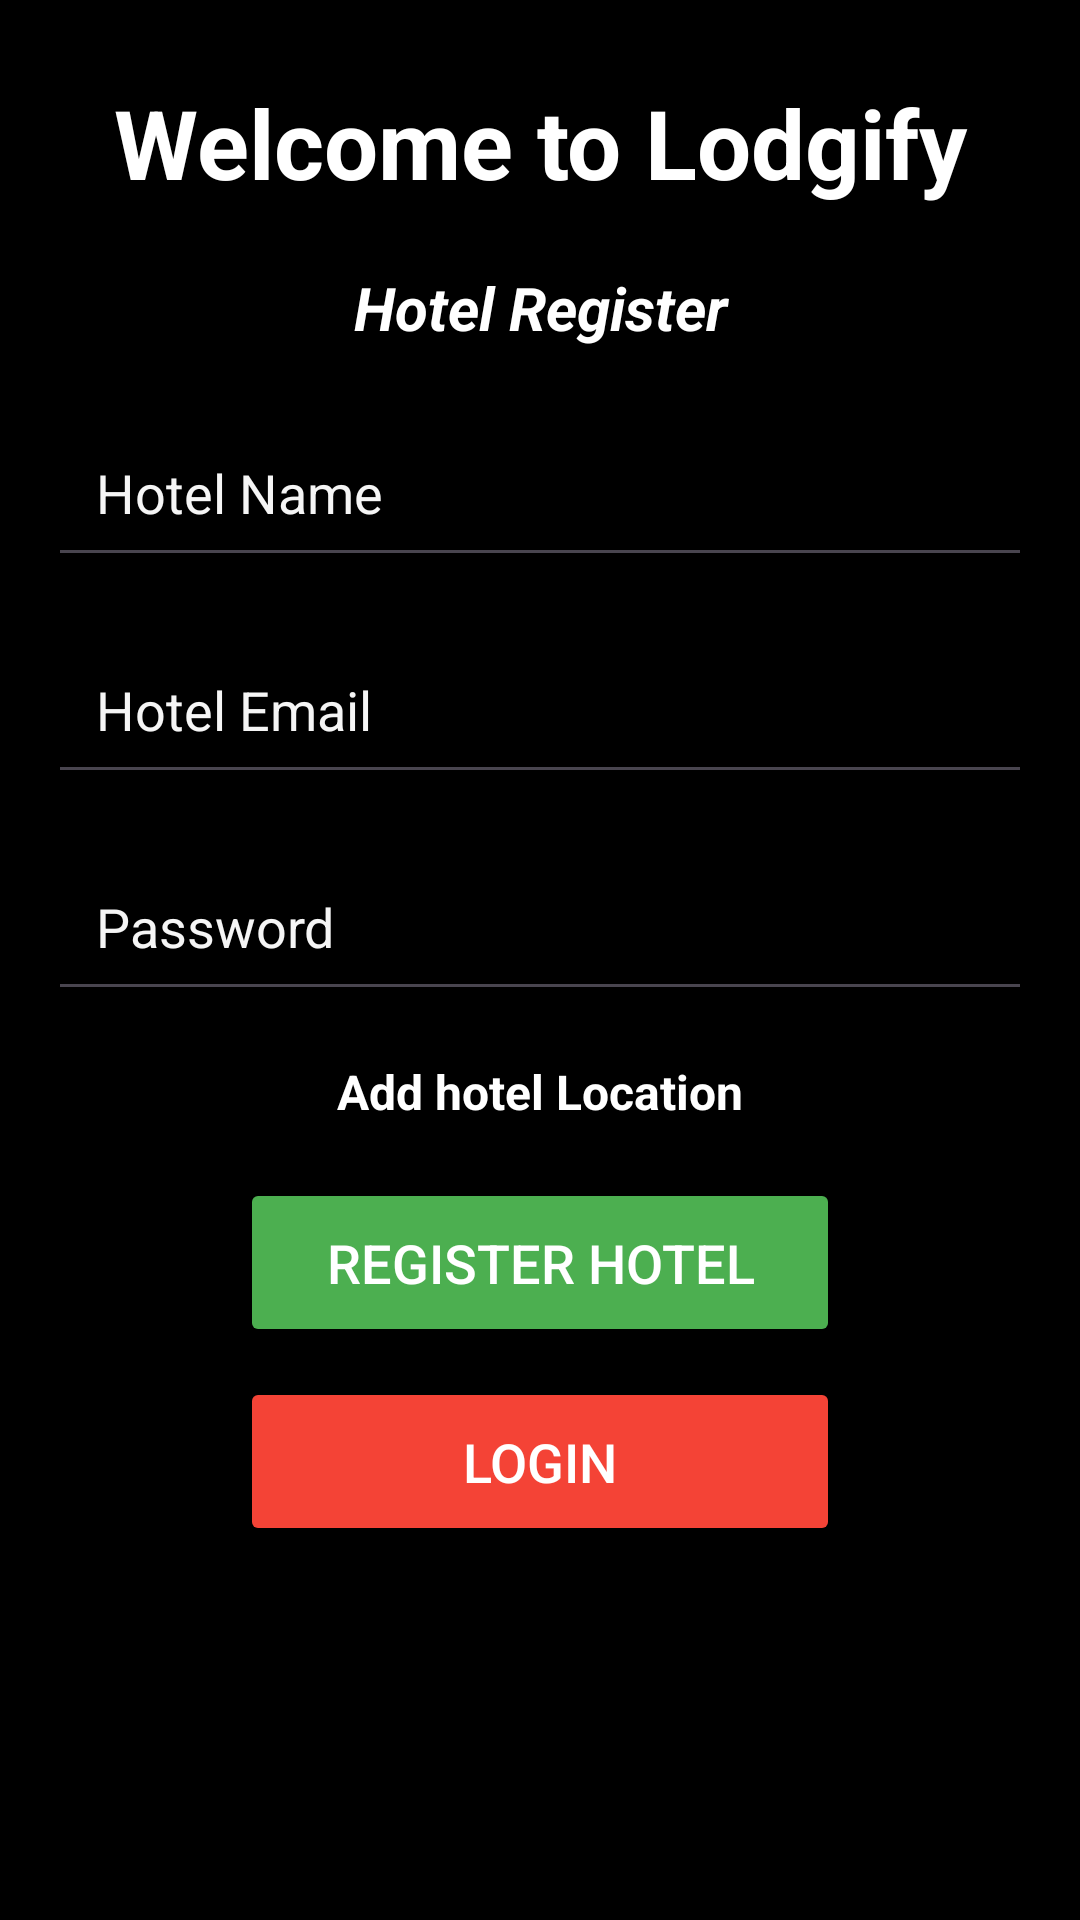

Reconstruct the res/layout file that produces this screen, plus the resources it refers to.
<!-- AndroidManifest.xml: application theme Theme.Lodgify -->
<!-- res/layout/activity_hotel_register_page.xml -->
<?xml version="1.0" encoding="utf-8"?>
<ScrollView
    xmlns:android="http://schemas.android.com/apk/res/android"
    xmlns:tools="http://schemas.android.com/tools"
    android:layout_width="match_parent"
    android:layout_height="match_parent"
    android:background="@color/black"
    android:padding="16dp"
    android:gravity="center">

    <LinearLayout
        android:layout_width="match_parent"
        android:layout_height="wrap_content"
        android:orientation="vertical"
        android:gravity="center">

        <TextView
            android:layout_marginTop="10dp"
            android:layout_width="match_parent"
            android:layout_height="wrap_content"
            android:text="Welcome to Lodgify"
            android:textSize="32sp"
            android:textStyle="bold"
            android:textColor="@color/white"
            android:gravity="center"
            android:layout_marginBottom="20dp" />

        <TextView
            android:layout_width="match_parent"
            android:layout_height="wrap_content"
            android:text="Hotel Register"
            android:textSize="20sp"
            android:textStyle="bold|italic"
            android:textColor="@color/white"
            android:gravity="center"
            android:layout_marginBottom="20dp" />

        <EditText
            android:layout_width="match_parent"
            android:layout_height="wrap_content"
            android:hint="Hotel Name"
            android:textColorHint="@color/greyLight"
            android:textColor="@color/white"
            android:inputType="text"
            android:padding="16dp"
            android:layout_marginBottom="16dp" />

        <EditText
            android:layout_width="match_parent"
            android:layout_height="wrap_content"
            android:hint="Hotel Email"
            android:textColorHint="@color/greyLight"
            android:textColor="@color/white"
            android:inputType="text"
            android:padding="16dp"
            android:layout_marginBottom="16dp" />

        <EditText
            android:layout_width="match_parent"
            android:layout_height="wrap_content"
            android:hint="Password"
            android:textColorHint="@color/greyLight"
            android:textColor="@color/white"
            android:inputType="text"
            android:padding="16dp"
            android:layout_marginBottom="16dp" />

        <TextView
            android:id="@+id/tv_map_title"
            android:layout_width="wrap_content"
            android:layout_height="wrap_content"
            android:text="Add hotel Location"
            android:textSize="16sp"
            android:textStyle="bold"
            android:textColor="@color/white"
            android:layout_marginBottom="8dp" />

        
        
        
        
        

        <Button
            android:layout_marginTop="10dp"
            android:layout_width="200dp"
            android:layout_height="wrap_content"
            android:text="Register Hotel"
            android:textSize="18sp"
            android:textColor="@color/white"
            android:backgroundTint="@color/green"
            android:padding="16dp"
            android:layout_marginBottom="10dp"/>

        <Button
            android:layout_width="200dp"
            android:layout_height="wrap_content"
            android:text="Login"
            android:textSize="18sp"
            android:textColor="@color/white"
            android:backgroundTint="@color/red"
            android:padding="16dp"
            android:layout_marginBottom="20dp"/>
    </LinearLayout>
</ScrollView>
<!-- resources referenced by this layout -->
<resources>
  <color name="black">#000000</color>
  <color name="green">#4CAF50</color>
  <color name="greyLight">#F5F5F5</color>
  <color name="red">#F44336</color>
  <color name="white">#FFFFFF</color>
  <style name="Theme.Lodgify" parent="Base.Theme.Lodgify" />
  <style name="Base.Theme.Lodgify" parent="Theme.Material3.DayNight.NoActionBar">
          
          
      </style>
</resources>
